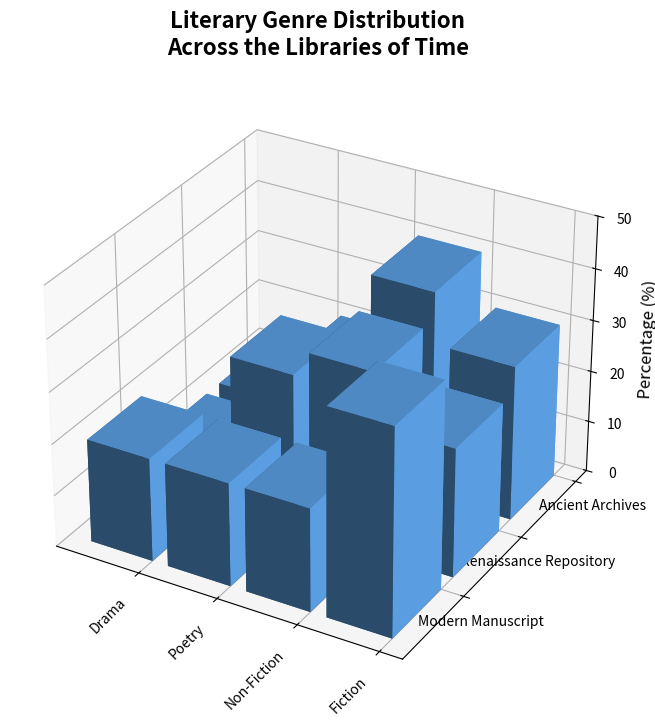

Python code for this plot:
import matplotlib.pyplot as plt
import numpy as np

# Data setup
libraries = ['Ancient Archives', 'Renaissance Repository', 'Modern Manuscript']
genres = ['Fiction', 'Non-Fiction', 'Poetry', 'Drama']
percentage_data = np.array([
    [30, 40, 20, 10],  # Ancient Archives
    [25, 35, 30, 10],  # Renaissance Repository
    [40, 20, 20, 20],  # Modern Manuscript Collection
])

# Create figure and 3D axes
fig = plt.figure(figsize=(14, 8))
ax = fig.add_subplot(111, projection='3d')

# Define bar positions
num_libraries = len(libraries)
num_genres = len(genres)
xpos, ypos = np.meshgrid(np.arange(num_genres), np.arange(num_libraries))
xpos = xpos.flatten()
ypos = ypos.flatten()
zpos = np.zeros_like(xpos)

# Define bar sizes
dx = dy = 0.8
dz = percentage_data.flatten()

# Use a single color for all bars
single_color = '#66B3FF'

# Plot bars
for i in range(len(xpos)):
    ax.bar3d(xpos[i], ypos[i], zpos[i], dx, dy, dz[i], 
             color=single_color, zsort='average')

# Customize the axes
ax.set_xticks(np.arange(num_genres))
ax.set_xticklabels(genres, rotation=45, ha='right', fontsize=10)
ax.set_yticks(np.arange(num_libraries))
ax.set_yticklabels(libraries, fontsize=10)
ax.set_zlim(0, 50)
ax.set_zlabel('Percentage (%)', fontsize=12)

# Title
ax.set_title(
    'Literary Genre Distribution\nAcross the Libraries of Time',
    fontsize=16, fontweight='bold', pad=20
)
ax.view_init(elev=30, azim=120)

# Adjust layout
plt.tight_layout()

# Display the plot
plt.show()
